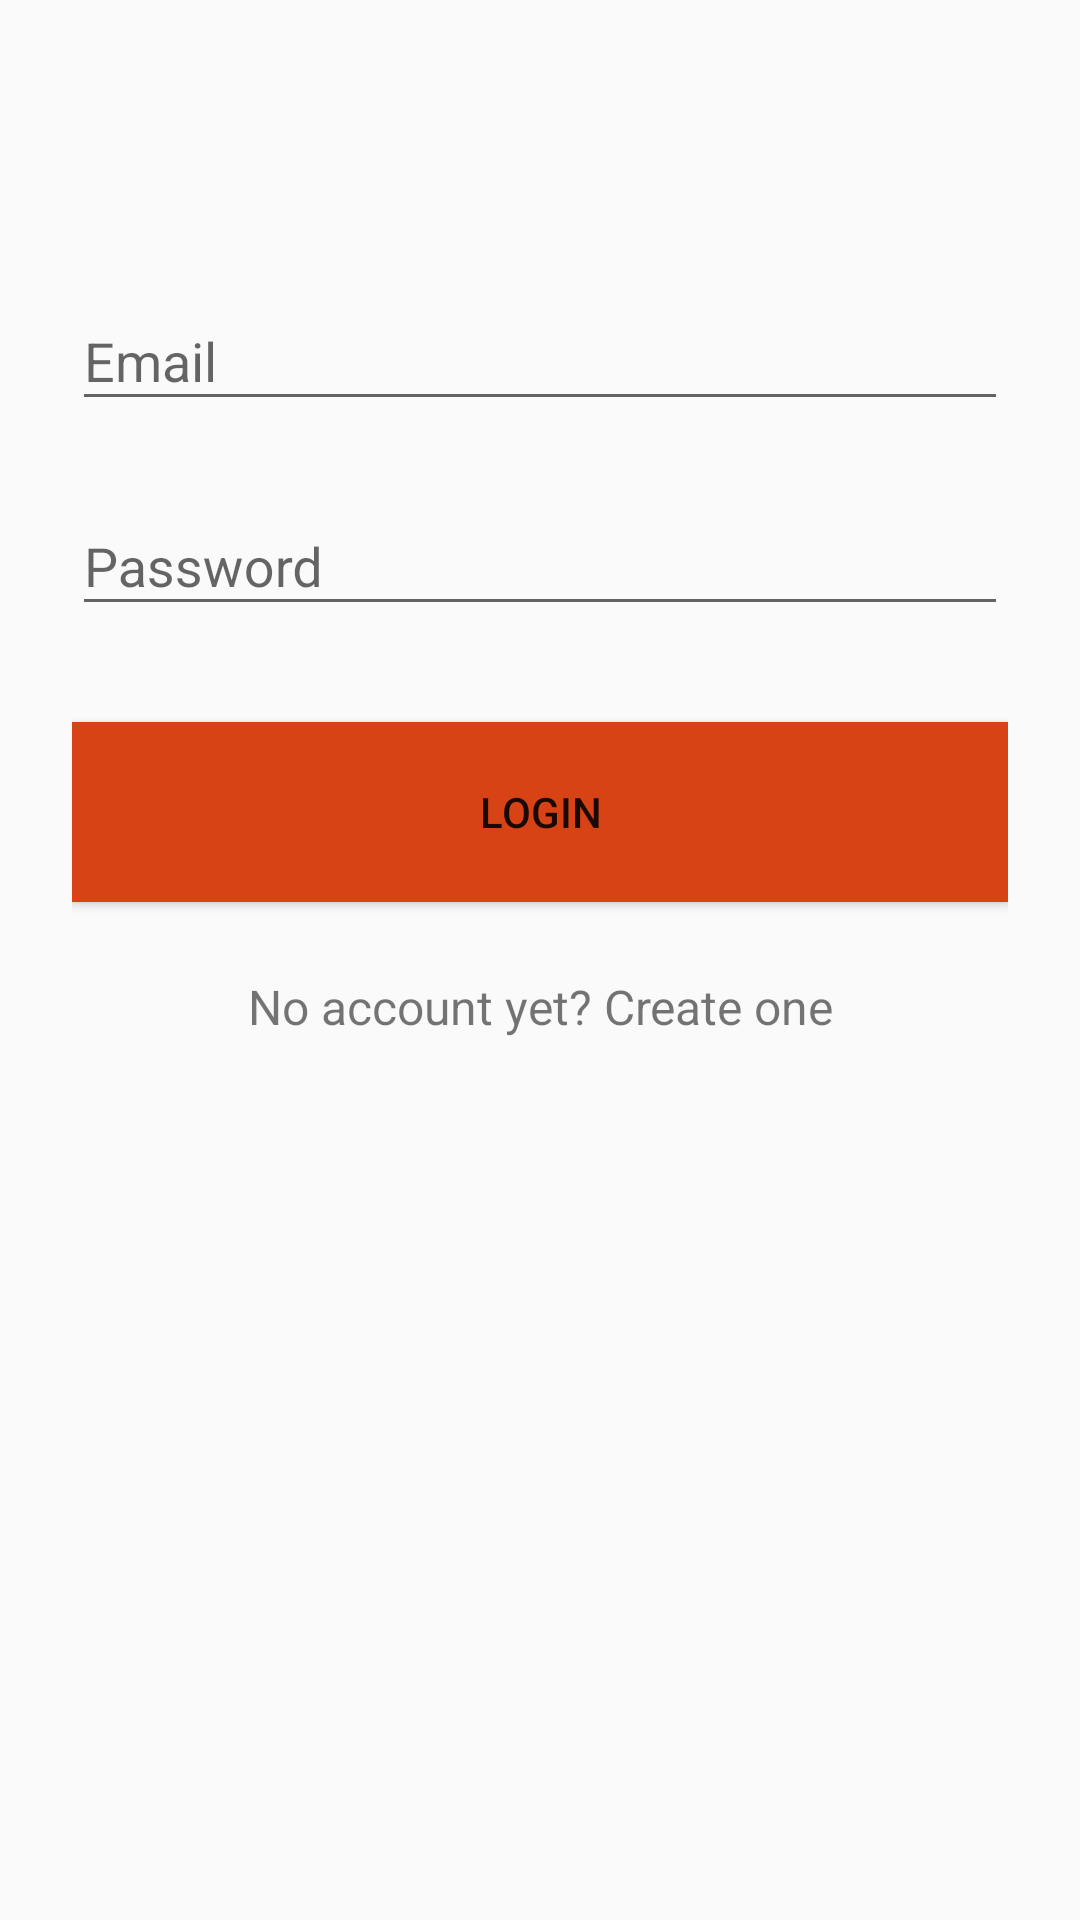

Here is an Android app screen rendered from its layout file. Give the layout XML and the strings, colors and styles it references.
<!-- AndroidManifest.xml: application theme AppTheme -->
<!-- res/layout/activity_login.xml -->
<?xml version="1.0" encoding="utf-8"?>
<ScrollView
    xmlns:android="http://schemas.android.com/apk/res/android"
    android:layout_width="fill_parent"
    android:layout_height="fill_parent"
    android:fitsSystemWindows="true">

    <LinearLayout
        android:layout_width="match_parent"
        android:layout_height="wrap_content"
        android:orientation="vertical"
        android:paddingTop="56dp"
        android:paddingLeft="24dp"
        android:paddingRight="24dp"
        android:weightSum="1">
        <ImageView
            android:layout_width="wrap_content"
            android:layout_height="0dp"
            android:layout_marginBottom="24dp"
            android:layout_gravity="center_horizontal"
            android:src="@drawable/logo"
            android:contentDescription="@string/app_name"
            android:layout_weight="0.47" />

        
        <LinearLayout
            android:focusable="true"
            android:focusableInTouchMode="true"
            android:layout_width="0px"
            android:layout_height="0px" />

        
        <android.support.design.widget.TextInputLayout
            android:layout_width="match_parent"
            android:layout_height="wrap_content"
            android:layout_marginBottom="8dp"
            android:layout_marginTop="8dp">
            <EditText
                android:id="@+id/et_input_email"
                android:layout_width="match_parent"
                android:layout_height="wrap_content"
                android:inputType="textEmailAddress"
                android:hint="@string/et_email_hint"/>
        </android.support.design.widget.TextInputLayout>

        
        <android.support.design.widget.TextInputLayout
            android:layout_width="match_parent"
            android:layout_height="wrap_content"
            android:layout_marginBottom="8dp"
            android:layout_marginTop="8dp">
            <EditText
                android:id="@+id/et_input_password"
                android:layout_width="match_parent"
                android:layout_height="wrap_content"
                android:inputType="textPassword"
                android:hint="@string/et_password_hint"/>
        </android.support.design.widget.TextInputLayout>

        <android.support.v7.widget.AppCompatButton
            android:id="@+id/btn_login"
            android:layout_width="match_parent"
            android:layout_height="60dp"
            android:layout_marginBottom="24dp"
            android:layout_marginTop="24dp"
            android:background="@color/colorPrimary"
            android:padding="12dp"
            android:text="@string/btn_login_button_text"
            android:textColor="@color/common_google_signin_btn_text_dark_pressed"
            android:onClick="dhid"/>

        <TextView
            android:id="@+id/tv_link_sign_up"
            android:layout_width="match_parent"
            android:layout_height="wrap_content"
            android:layout_gravity="center_horizontal"
            android:layout_marginBottom="24dp"
            android:text="@string/tv_sign_up_option_text"
            android:textAlignment="center"
            android:textSize="16sp" />
    </LinearLayout>
</ScrollView>
<!-- resources referenced by this layout -->
<resources>
  <color name="colorPrimary">#d84315</color>
  <string name="app_name">EatOut</string>
  <string name="btn_login_button_text">Login</string>
  <string name="et_email_hint">Email</string>
  <string name="et_password_hint">Password</string>
  <string name="tv_sign_up_option_text">No account yet? Create one</string>
  <style name="AppTheme" parent="Theme.AppCompat.Light.NoActionBar">
          
          <item name="colorPrimary">@color/colorPrimary</item>
          <item name="colorPrimaryDark">@color/colorPrimaryDark</item>
          <item name="colorAccent">@color/colorAccent</item>
      </style>
  <color name="colorPrimaryDark">#bf360c</color>
  <color name="colorAccent">#e9401f</color>
</resources>
